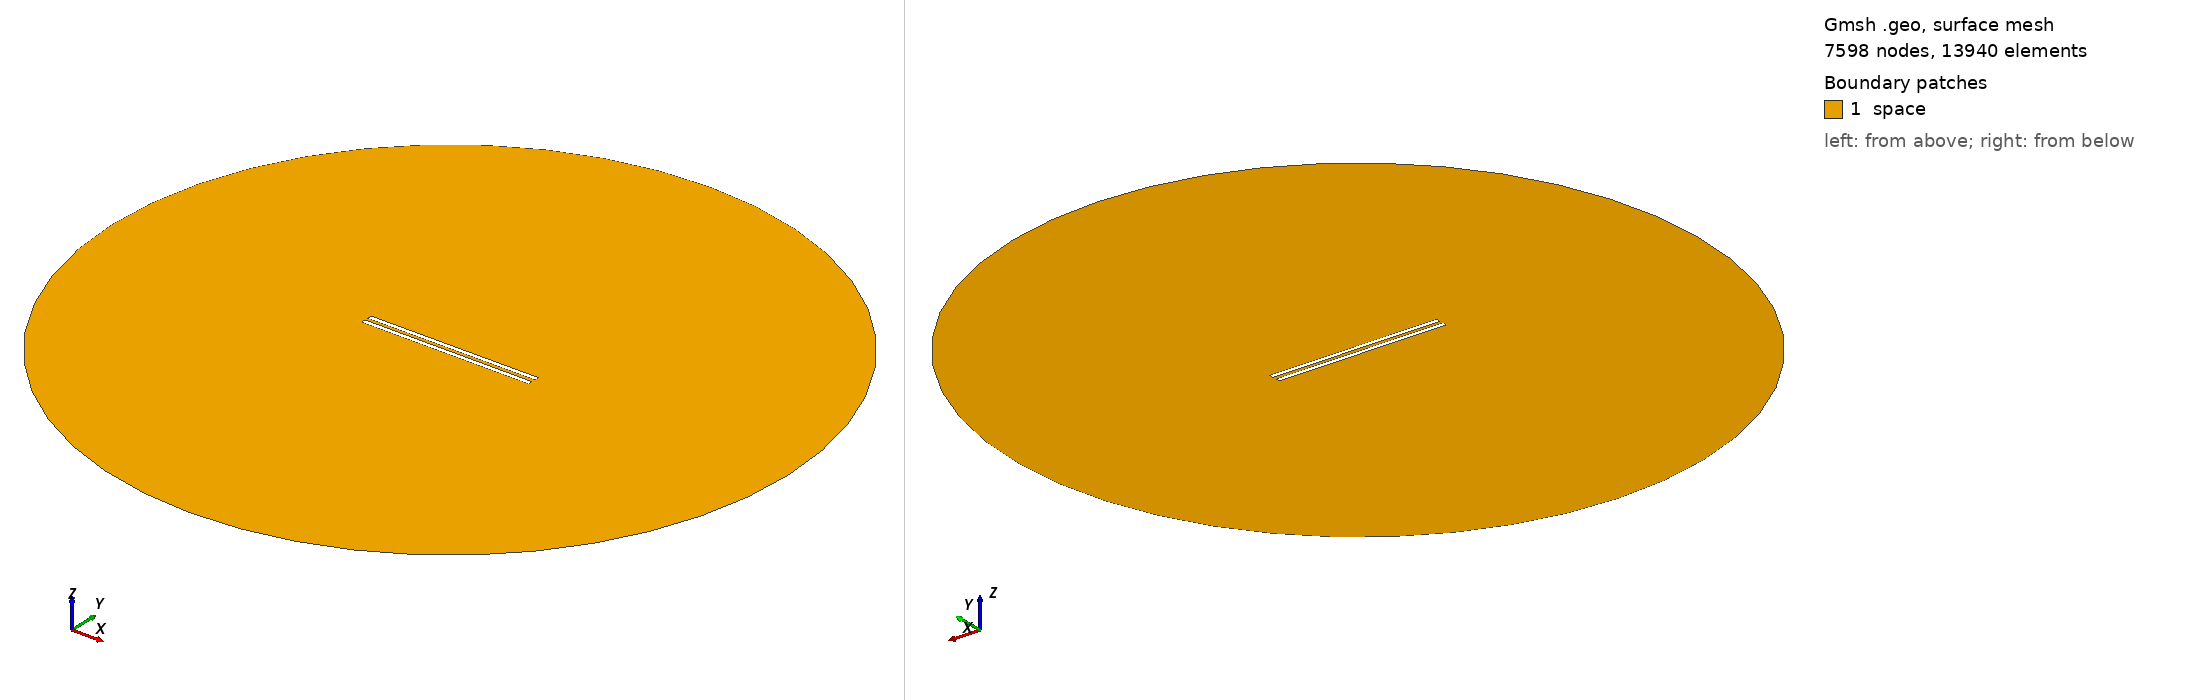

Gmsh geometry script, surface-meshed: 7598 nodes, 13940 surface elements. Boundary patches (legend numbers): 1 space. Left view from above one corner, right view from below the opposite corner. Legend entries are the model's physical surfaces. The drawing asked Gmsh for element sizes between 1% and 20% of the model's largest extent; the script's own settings can give other sizes.

=== 955.geo (drawn) ===
// Set the geometry kernel
SetFactory("OpenCASCADE");

//---------------------------------------
// Rectangles
//---------------------------------------

// Rectangle 1 (top)
Point(1) = {-49.4, 1.0277777777777777, 0, 1.0};
Point(2) = {49.4, 1.0277777777777777, 0, 1.0};
Point(3) = {49.4, 3.8277777777777775, 0, 1.0};
Point(4) = {-49.4, 3.8277777777777775, 0, 1.0};

Line(1) = {1, 2};
Line(2) = {2, 3};
Line(3) = {3, 4};
Line(4) = {4, 1};

Line Loop(1) = {1, 2, 3, 4};
Plane Surface(1) = {1};

Rotate { {0, 0, 1}, {0,  1.0277777777777777,  0}, 0.002 } {
  Surface{1};
}

// Rectangle 2 (bottom)
Point(5) = {-49.4, -1.0277777777777777, 0, 1.0};
Point(6) = {49.4, -1.0277777777777777, 0, 1.0};
Point(7) = {49.4, -3.8277777777777775, 0, 1.0};
Point(8) = {-49.4, -3.8277777777777775, 0, 1.0};

Line(5) = {5, 6};
Line(6) = {6, 7};
Line(7) = {7, 8};
Line(8) = {8, 5};

Line Loop(2) = {5, 6, 7, 8};
Plane Surface(2) = {2}; 


//---------------------------------------
// Circle
//---------------------------------------

// Define points
Point(9) = {0, 0, 0};        // Center
Point(10) = {200, 0, 0};     // Start point
Point(11) = {0, 200, 0};     // 90 degrees
Point(12) = {-200, 0, 0};    // 180 degrees
Point(13) = {0, -200, 0};    // 270 degrees

// Define circle arcs (each needs start, center, end)
Circle(9) = {10, 9, 11};
Circle(10) = {11, 9, 12};
Circle(11) = {12, 9, 13};
Circle(12) = {13, 9, 10};

// Define curve loop and surface if needed
Curve Loop(3) = {9, 10, 11, 12};
Surface(3) = {3};

//---------------------------------------
// Define Physical Groups
//---------------------------------------                

//--- Physical Curves
// Physical groups for boundaries
Physical Line("force_segment", 10) = {1};
Physical Line("upper_plate", 11) = {2, 3, 4};
Physical Line("lower_plate", 12) = {5, 6, 7, 8};
Physical Line("boundary", 20) = {9, 10, 11, 12};

// Subtract Rectangles from Circle
BooleanDifference{ Surface{3}; Delete; }{ Surface{1}; Surface{2}; Delete; }
//--- Physical Surfaces
Physical Surface("space", 30) = {3};


//---------------------------------------
// Fine mesh near the plates
//--------------------------------------- 

// Define a distance field for mesh refinement
Field[1] = Distance;
Field[1].CurvesList = {1, 2, 3, 4, 5, 6, 7, 8};  // Rectangle curves
Field[1].NumPointsPerCurve = 200;

c = 0.3;
// Define threshold field to control mesh size based on distance to attractor
Field[2] = Threshold;
Field[2].IField = 1;
Field[2].LcMin = c; // Minimum element size near the attractor
Field[2].LcMax = 100*c;  // Maximum element size away from the attractor
Field[2].DistMin = 0.01;
Field[2].DistMax = 40;

Background Field = 2;

//---------------------------------------
// 6. Generate the Mesh
//---------------------------------------
Mesh 2;  // 2D mesh generation
